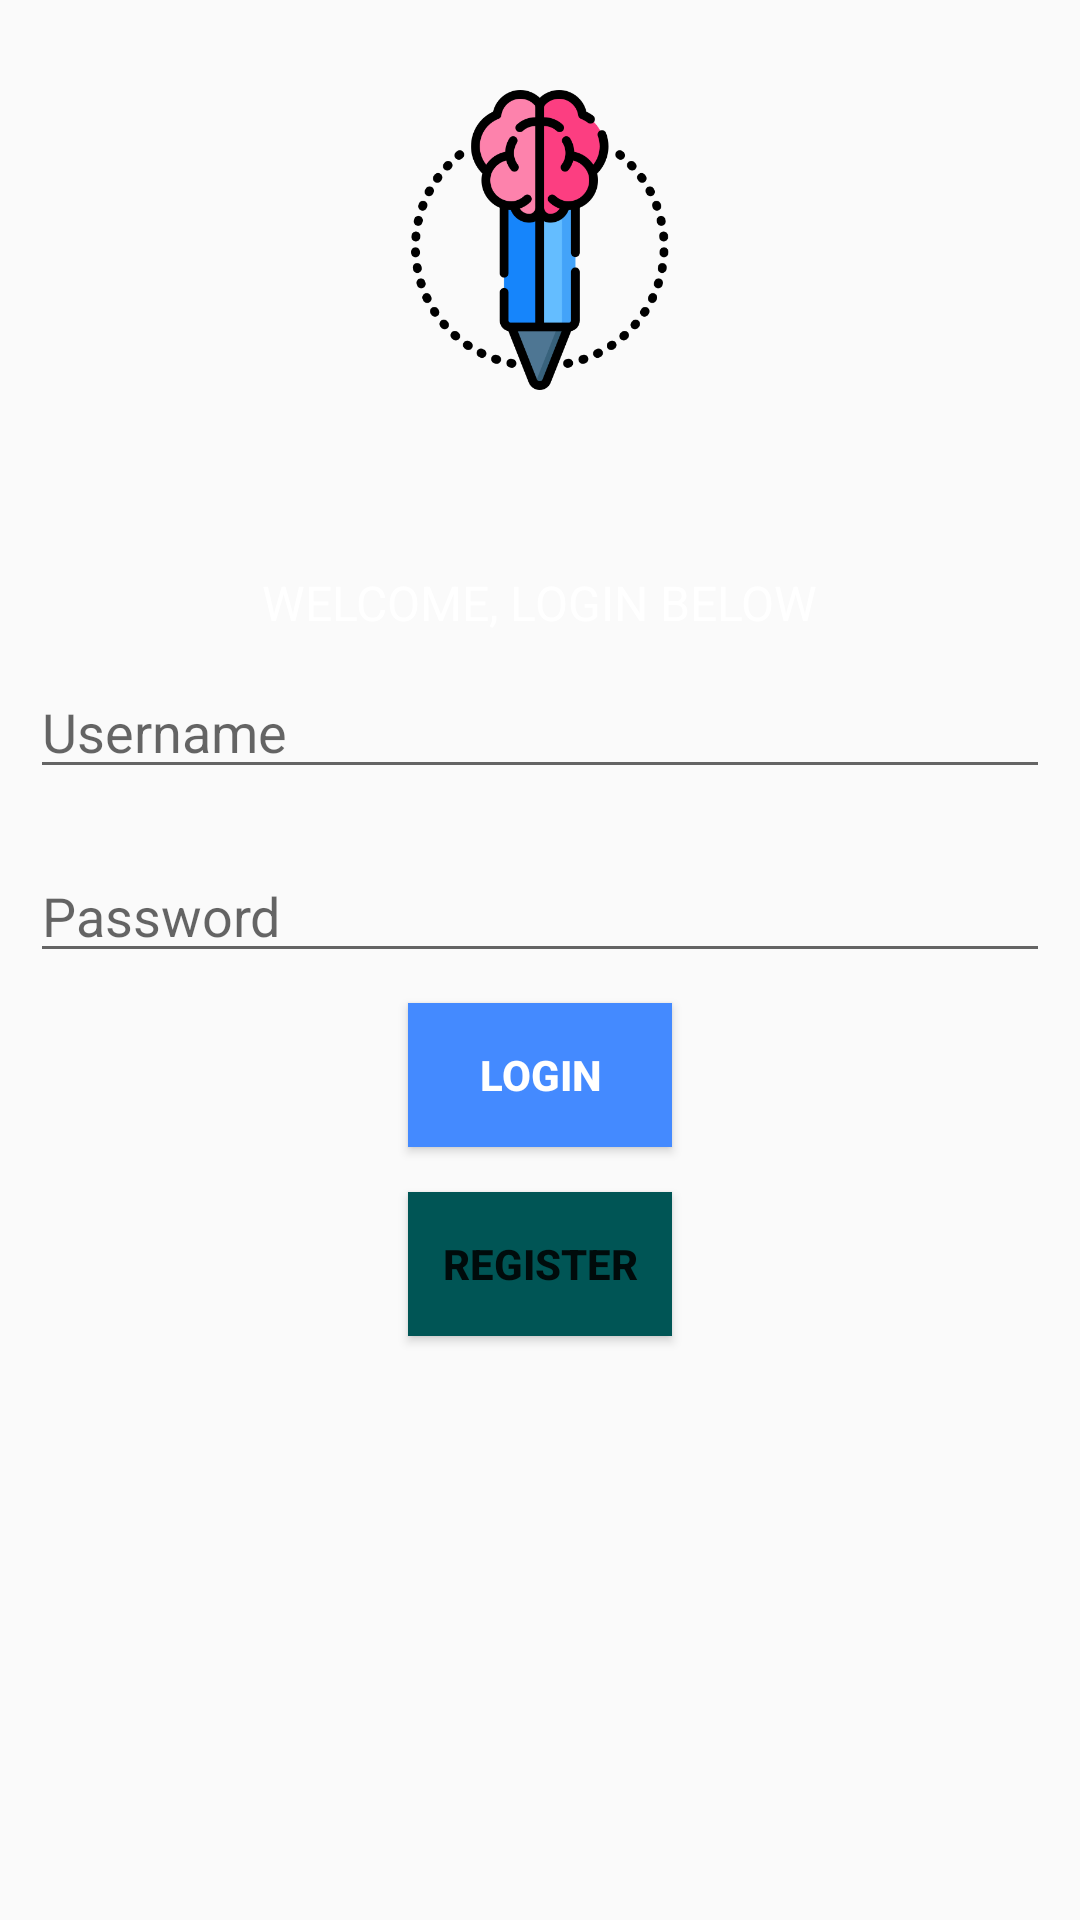

Write the Android layout XML for this screen, with the resource values it uses.
<!-- AndroidManifest.xml: application theme AppTheme -->
<!-- res/layout/activity_login.xml -->
<?xml version="1.0" encoding="utf-8"?>
<RelativeLayout
    xmlns:android="http://schemas.android.com/apk/res/android"
    xmlns:app="http://schemas.android.com/apk/res-auto"
    xmlns:tools="http://schemas.android.com/tools"
    android:layout_width="match_parent"
    android:layout_height="match_parent"

    tools:context=".Login">
    <LinearLayout
        android:layout_width="match_parent"
        android:layout_height="match_parent"
        android:orientation="vertical"
        android:layout_centerHorizontal="true"
        android:layout_centerVertical="true">

        <ImageView
            android:id="@+id/gambar1"
            android:layout_width="100dp"
            android:layout_height="100dp"
            android:src="@drawable/pencil"
            android:layout_gravity="center"
            android:layout_margin="30dp"/>

        <TextView
            android:id="@+id/TextView2"
            android:layout_width="wrap_content"
            android:layout_height="wrap_content"
            android:layout_gravity="center"
            android:layout_marginTop="30dip"
            android:text="WELCOME, LOGIN BELOW"
            android:textSize="16dip"
            android:textColor="#fff"/>

        <EditText
            android:id="@+id/txt_username"
            android:layout_width="match_parent"
            android:layout_height="wrap_content"
            android:layout_gravity="center"
            android:layout_margin="10dp"
            android:hint="Username"
            android:inputType="textEmailAddress"
            android:singleLine="true" />

        <EditText
            android:id="@+id/txt_password"
            android:layout_width="match_parent"
            android:layout_height="wrap_content"
            android:layout_gravity="center"
            android:layout_margin="10dp"
            android:hint="Password"
            android:password="true"
            android:singleLine="true"/>

        <Button
            android:id="@+id/btn_login"
            android:layout_width="wrap_content"
            android:layout_height="wrap_content"
            android:layout_gravity="center"
            android:layout_marginBottom="15dp"
            android:text="login"
            android:background="#448AFF"
            android:textColor="#fff"
            android:textStyle="bold"
            android:onClick="Login"/>

        <Button
            android:id="@+id/btn_register"
            android:layout_width="wrap_content"
            android:layout_height="wrap_content"
            android:layout_gravity="center"
            android:layout_marginBottom="15dp"
            android:background="#005555"
            android:text="Register"
            android:textStyle="bold"
            android:onClick="Register"/>
    </LinearLayout>

</RelativeLayout>
<!-- resources referenced by this layout -->
<resources>
  <!-- drawable pencil: png bitmap (drawable, 28892 bytes) -->
  <style name="AppTheme" parent="Theme.AppCompat.Light.DarkActionBar">
          
          <item name="colorPrimary">@color/colorPrimary</item>
          <item name="colorPrimaryDark">@color/colorPrimaryDark</item>
          <item name="colorAccent">@color/colorAccent</item>
      </style>
  <!-- not gathered from this repository: default colours our renderer supplied (Android Studio template values) -->
  <color name="colorPrimary">#FF6200EE</color>
  <color name="colorPrimaryDark">#FF3700B3</color>
  <color name="colorAccent">#FF03DAC5</color>
</resources>
